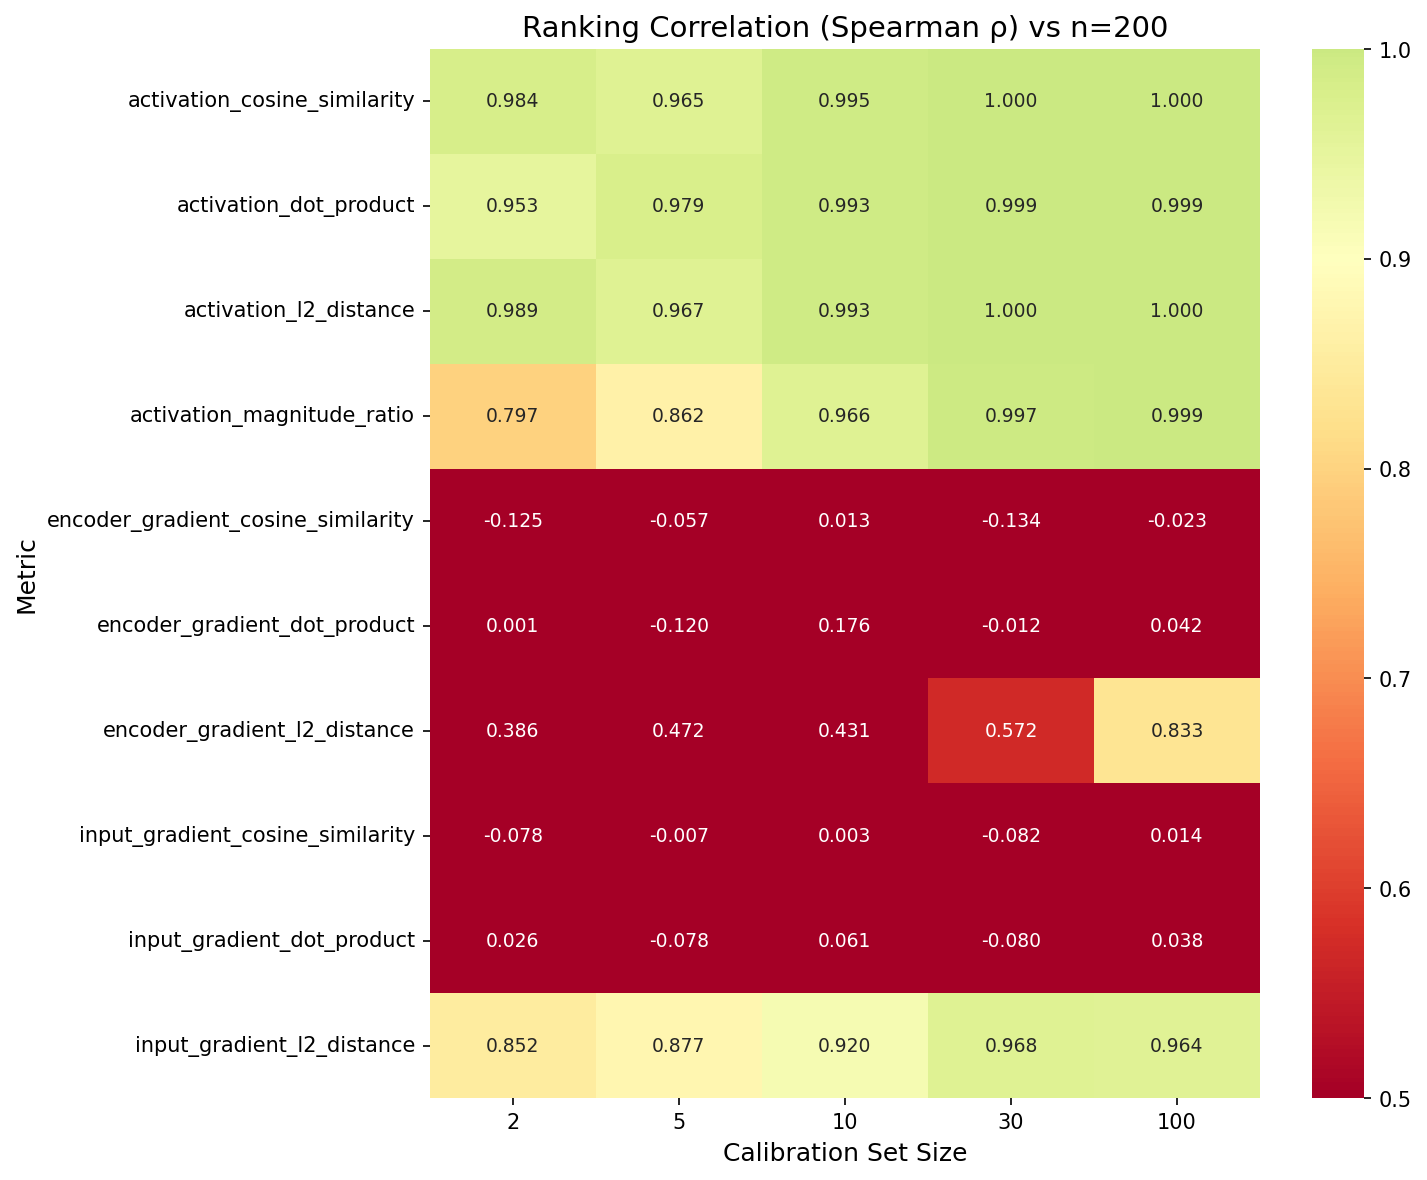

The data file committed next to this chart (first rows):
Metric, 2, 5, 10, 30, 100
activation_cosine_similarity, 0.9841, 0.9652, 0.9946, 0.9997, 0.9999
activation_dot_product, 0.9528, 0.9785, 0.993, 0.9987, 0.9995
activation_l2_distance, 0.9889, 0.9671, 0.993, 0.9996, 0.9998
activation_magnitude_ratio, 0.7973, 0.8621, 0.9665, 0.9975, 0.9988
encoder_gradient_cosine_similarity, -0.1254, -0.05651, 0.013, -0.1341, -0.02311
encoder_gradient_dot_product, 0.001392, -0.1204, 0.1759, -0.01169, 0.0416
encoder_gradient_l2_distance, 0.386, 0.4724, 0.4314, 0.5718, 0.8333
input_gradient_cosine_similarity, -0.07802, -0.006875, 0.003271, -0.0819, 0.01441
input_gradient_dot_product, 0.0261, -0.07824, 0.06105, -0.07974, 0.03811
input_gradient_l2_distance, 0.8522, 0.8769, 0.9204, 0.9676, 0.964
